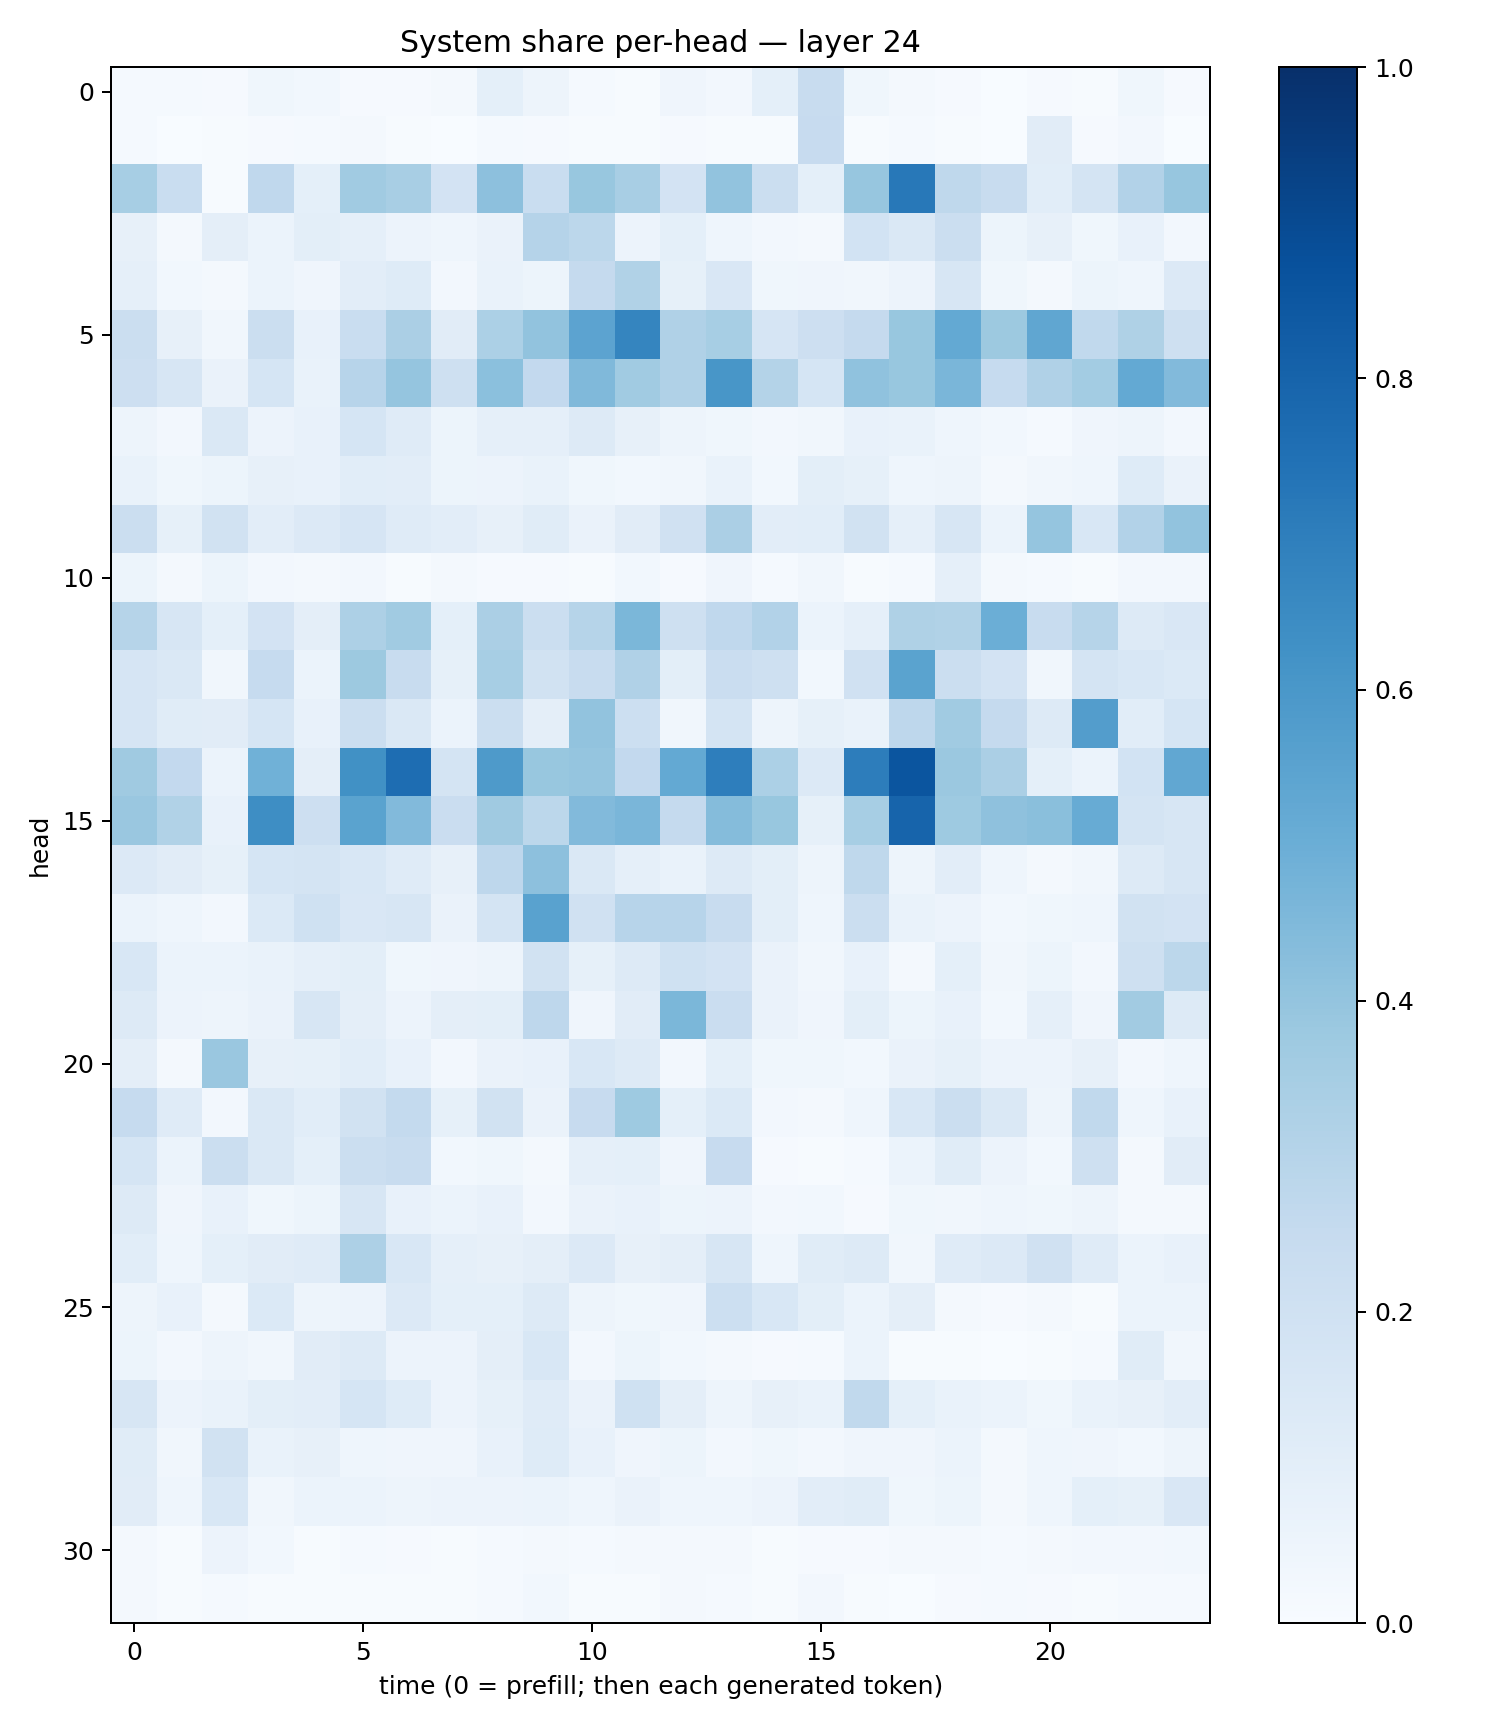

The table this chart was drawn from, first rows:
0.013844214, 0.015294945, 0.011426169, 0.035925437, 0.028984012, 0.010722777, 0.009677456, 0.019230165, 0.09327789, 0.0493277, 0.0122094415, 0.0042317295, 0.04111141, 0.023521308, 0.0916296, 0.23770255, 0.03838639, 0.01917576, 0.0113054, 0.0037276614, 0.007909965, 0.0054985057, 0.035301767, 0.008047769
0.01379, 0.003864, 0.005585, 0.0103, 0.01345, 0.01745, 0.006992, 0.003664, 0.0142, 0.008765, 0.006078, 0.005117, 0.01021, 0.005398, 0.006303, 0.2448, 0.004349, 0.01325, 0.005628, 0.002904, 0.1118, 0.00899, 0.0258, 0.001819
0.3446, 0.2312, 0.006335, 0.2692, 0.09097, 0.3638, 0.342, 0.1821, 0.4162, 0.2317, 0.3876, 0.3415, 0.1805, 0.4049, 0.222, 0.09179, 0.392, 0.722, 0.2729, 0.238, 0.1064, 0.1772, 0.3118, 0.392
0.07855, 0.02087, 0.09637, 0.05887, 0.0997, 0.08838, 0.0552, 0.04335, 0.06562, 0.3015, 0.2778, 0.05844, 0.09291, 0.04612, 0.02422, 0.0215, 0.1837, 0.1416, 0.2228, 0.05203, 0.07873, 0.03771, 0.07658, 0.02528
0.08854, 0.02784, 0.01839, 0.06238, 0.04274, 0.1035, 0.1243, 0.02507, 0.06975, 0.05089, 0.253, 0.3136, 0.08375, 0.1512, 0.03658, 0.04177, 0.03342, 0.0585, 0.1568, 0.03653, 0.02181, 0.05143, 0.04439, 0.1329
0.2261, 0.08112, 0.03404, 0.2251, 0.07387, 0.233, 0.3323, 0.1128, 0.3293, 0.4051, 0.5448, 0.6718, 0.317, 0.3442, 0.1651, 0.2137, 0.2529, 0.3906, 0.5225, 0.3768, 0.5336, 0.2619, 0.3227, 0.2096
0.2111, 0.162, 0.06517, 0.1696, 0.06955, 0.2933, 0.396, 0.2081, 0.4209, 0.2609, 0.448, 0.3653, 0.3202, 0.6021, 0.3074, 0.1682, 0.4089, 0.3896, 0.4624, 0.2466, 0.3173, 0.3562, 0.5221, 0.4439
0.05065, 0.02379, 0.1424, 0.058, 0.07498, 0.1701, 0.1173, 0.05185, 0.0898, 0.08625, 0.1311, 0.08155, 0.04719, 0.0362, 0.02623, 0.03505, 0.07044, 0.07027, 0.04404, 0.02901, 0.01549, 0.04277, 0.04756, 0.02652
0.06738, 0.03797, 0.05234, 0.08192, 0.07262, 0.106, 0.1042, 0.05444, 0.05748, 0.06802, 0.03774, 0.03013, 0.03513, 0.06754, 0.02739, 0.1006, 0.08449, 0.04553, 0.05038, 0.02216, 0.03427, 0.04315, 0.1223, 0.06362
0.2243, 0.08527, 0.1912, 0.103, 0.1333, 0.1671, 0.1198, 0.1019, 0.08113, 0.1169, 0.06516, 0.1113, 0.1988, 0.3321, 0.1019, 0.106, 0.1893, 0.08774, 0.1609, 0.06089, 0.3968, 0.1526, 0.3099, 0.406
0.05121, 0.01778, 0.05131, 0.0254, 0.02229, 0.02408, 0.007273, 0.01918, 0.01095, 0.008207, 0.007483, 0.02942, 0.01146, 0.04109, 0.01208, 0.03422, 0.004503, 0.01474, 0.08666, 0.0229, 0.0127, 0.005978, 0.0238, 0.02458
0.2995, 0.1585, 0.09057, 0.1811, 0.09509, 0.3246, 0.3659, 0.0902, 0.3335, 0.2214, 0.2971, 0.4593, 0.2047, 0.266, 0.3118, 0.05926, 0.08701, 0.3205, 0.3137, 0.4972, 0.2378, 0.2996, 0.1309, 0.1515
0.1659, 0.1423, 0.03471, 0.2489, 0.05905, 0.3751, 0.2368, 0.08318, 0.3466, 0.188, 0.2361, 0.3167, 0.09826, 0.2291, 0.2106, 0.02936, 0.1974, 0.5493, 0.2235, 0.1799, 0.03429, 0.1734, 0.1537, 0.1403
0.167, 0.1147, 0.1126, 0.1684, 0.07471, 0.2245, 0.1419, 0.06219, 0.2212, 0.09403, 0.4025, 0.2157, 0.0325, 0.1778, 0.05051, 0.08515, 0.07011, 0.2759, 0.3659, 0.2501, 0.1264, 0.5731, 0.1055, 0.1694
0.3684, 0.2608, 0.06125, 0.4859, 0.09493, 0.6263, 0.7649, 0.1755, 0.5881, 0.389, 0.396, 0.2595, 0.5199, 0.6979, 0.3301, 0.1344, 0.7028, 0.8568, 0.3801, 0.335, 0.09261, 0.06157, 0.1864, 0.5278
0.3867, 0.3137, 0.07461, 0.6399, 0.2121, 0.5481, 0.4449, 0.2271, 0.3689, 0.2803, 0.4448, 0.4633, 0.2507, 0.4366, 0.3895, 0.0852, 0.344, 0.7992, 0.3736, 0.4123, 0.4258, 0.508, 0.1785, 0.1631
0.1344, 0.112, 0.08319, 0.1717, 0.1758, 0.1536, 0.1183, 0.07832, 0.2768, 0.4155, 0.1412, 0.08881, 0.0682, 0.1286, 0.09884, 0.04986, 0.2718, 0.04715, 0.1049, 0.04591, 0.02176, 0.03495, 0.1294, 0.157
0.06057, 0.0448, 0.02464, 0.14, 0.2023, 0.1513, 0.1607, 0.06412, 0.1788, 0.5521, 0.1988, 0.2948, 0.2947, 0.2344, 0.1015, 0.04665, 0.2224, 0.06916, 0.05787, 0.0288, 0.03668, 0.04385, 0.1884, 0.18
0.1562, 0.05977, 0.06125, 0.06686, 0.0862, 0.09769, 0.03871, 0.04146, 0.04793, 0.1887, 0.08247, 0.1305, 0.2005, 0.1802, 0.06441, 0.03251, 0.07631, 0.02332, 0.09361, 0.03257, 0.05313, 0.02452, 0.2103, 0.2797
0.1291, 0.0553, 0.04802, 0.0643, 0.1572, 0.09416, 0.05791, 0.09537, 0.1012, 0.277, 0.04126, 0.1106, 0.4585, 0.2266, 0.06461, 0.04228, 0.1008, 0.05371, 0.0728, 0.02809, 0.08752, 0.03911, 0.3614, 0.1271
0.09596, 0.01809, 0.3858, 0.08031, 0.0823, 0.1091, 0.07377, 0.02727, 0.06274, 0.07036, 0.1542, 0.1265, 0.0262, 0.09237, 0.03613, 0.03767, 0.02849, 0.06359, 0.08581, 0.05629, 0.0567, 0.08173, 0.02422, 0.04368
0.2461, 0.1175, 0.02575, 0.1416, 0.1069, 0.1906, 0.2554, 0.08561, 0.1914, 0.06621, 0.2461, 0.373, 0.0931, 0.1383, 0.02675, 0.02323, 0.04477, 0.1559, 0.2259, 0.1432, 0.04859, 0.2633, 0.04567, 0.07254
0.1697, 0.0609, 0.2225, 0.1443, 0.09163, 0.221, 0.2394, 0.03118, 0.03752, 0.02045, 0.0863, 0.0928, 0.0421, 0.244, 0.008544, 0.004951, 0.01176, 0.06201, 0.1138, 0.05599, 0.03024, 0.2064, 0.02261, 0.1101
0.1267, 0.04251, 0.07805, 0.03818, 0.0512, 0.1616, 0.07777, 0.06226, 0.07144, 0.02501, 0.06479, 0.07161, 0.05199, 0.05857, 0.02351, 0.03094, 0.009932, 0.03743, 0.03387, 0.04525, 0.03611, 0.05002, 0.02098, 0.02253
0.1071, 0.04586, 0.09335, 0.1114, 0.1202, 0.3273, 0.1537, 0.08834, 0.07999, 0.09582, 0.1359, 0.08064, 0.09724, 0.1565, 0.04441, 0.1139, 0.1293, 0.03284, 0.1194, 0.1359, 0.1972, 0.1187, 0.05949, 0.07273
0.04769, 0.07784, 0.01878, 0.1373, 0.0505, 0.05704, 0.1352, 0.09263, 0.09202, 0.1273, 0.04955, 0.03606, 0.03911, 0.2159, 0.1537, 0.1006, 0.05955, 0.09383, 0.01764, 0.009768, 0.02235, 0.007772, 0.06243, 0.06024
0.05123, 0.02449, 0.05073, 0.03389, 0.1106, 0.1257, 0.05496, 0.05583, 0.09485, 0.1538, 0.02584, 0.05322, 0.02778, 0.02315, 0.008272, 0.015, 0.0619, 0.003931, 0.004995, 0.002185, 0.00676, 0.0131, 0.1139, 0.03172
0.1621, 0.0576, 0.06968, 0.09845, 0.1034, 0.1695, 0.1241, 0.05594, 0.08385, 0.1198, 0.06603, 0.2024, 0.09447, 0.0489, 0.08046, 0.06665, 0.2635, 0.09156, 0.06768, 0.06181, 0.03773, 0.06825, 0.08023, 0.1046
0.1146, 0.03269, 0.1934, 0.06695, 0.07864, 0.04322, 0.04028, 0.04153, 0.07473, 0.1244, 0.07159, 0.04039, 0.05299, 0.02535, 0.03763, 0.024, 0.04118, 0.04264, 0.05993, 0.02132, 0.0445, 0.04153, 0.03048, 0.04847
0.1111, 0.04323, 0.1558, 0.03174, 0.05946, 0.06022, 0.04951, 0.05551, 0.05499, 0.06101, 0.04426, 0.06303, 0.04326, 0.04586, 0.05763, 0.1038, 0.1145, 0.03766, 0.05171, 0.02263, 0.04512, 0.09113, 0.08469, 0.1522
0.02297, 0.004589, 0.05751, 0.02762, 0.007191, 0.01451, 0.01095, 0.004421, 0.01453, 0.02028, 0.0156, 0.02311, 0.01785, 0.02138, 0.005319, 0.008535, 0.009754, 0.01839, 0.022, 0.01332, 0.02249, 0.02385, 0.02346, 0.02947
0.02067, 0.005446, 0.01409, 0.004998, 0.004505, 0.004425, 0.006925, 0.006418, 0.01176, 0.02785, 0.00567, 0.006894, 0.02065, 0.01506, 0.004553, 0.02357, 0.007378, 0.003287, 0.008201, 0.01254, 0.01123, 0.00545, 0.01478, 0.01264
